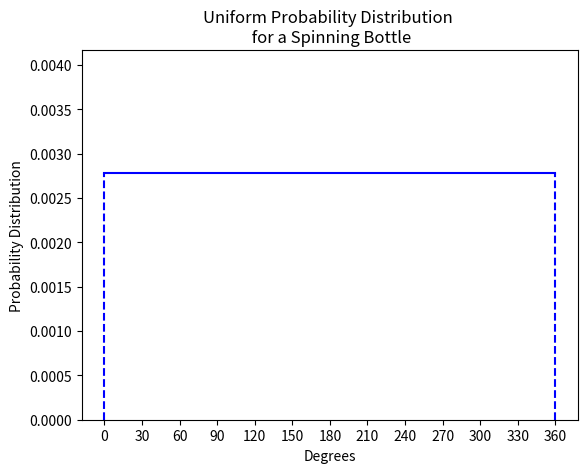

Python code for this plot:
import matplotlib.pyplot as plt

def uniform_distribution_height(x_minimum, x_maximum):
    
    # TODO: calculate the height of the uniform continuous
    # probability distribution based on x_minimum and x_maximum.
    
    height = 1 / (x_maximum - x_minimum)
    return height



y = uniform_distribution_height(0, 360)

plt.plot([0, 360], [y, y], color='blue')
plt.plot([0, 0], [0, y], '--', color='blue', )
plt.plot([360, 360], [0, y], '--', color='blue', )
plt.ylim([0, y + y/2])

plt.xlabel('Degrees')
plt.ylabel('Probability Distribution')
plt.title('Uniform Probability Distribution \n for a Spinning Bottle')
plt.xticks(range(0, 361, 30))
plt.show()
